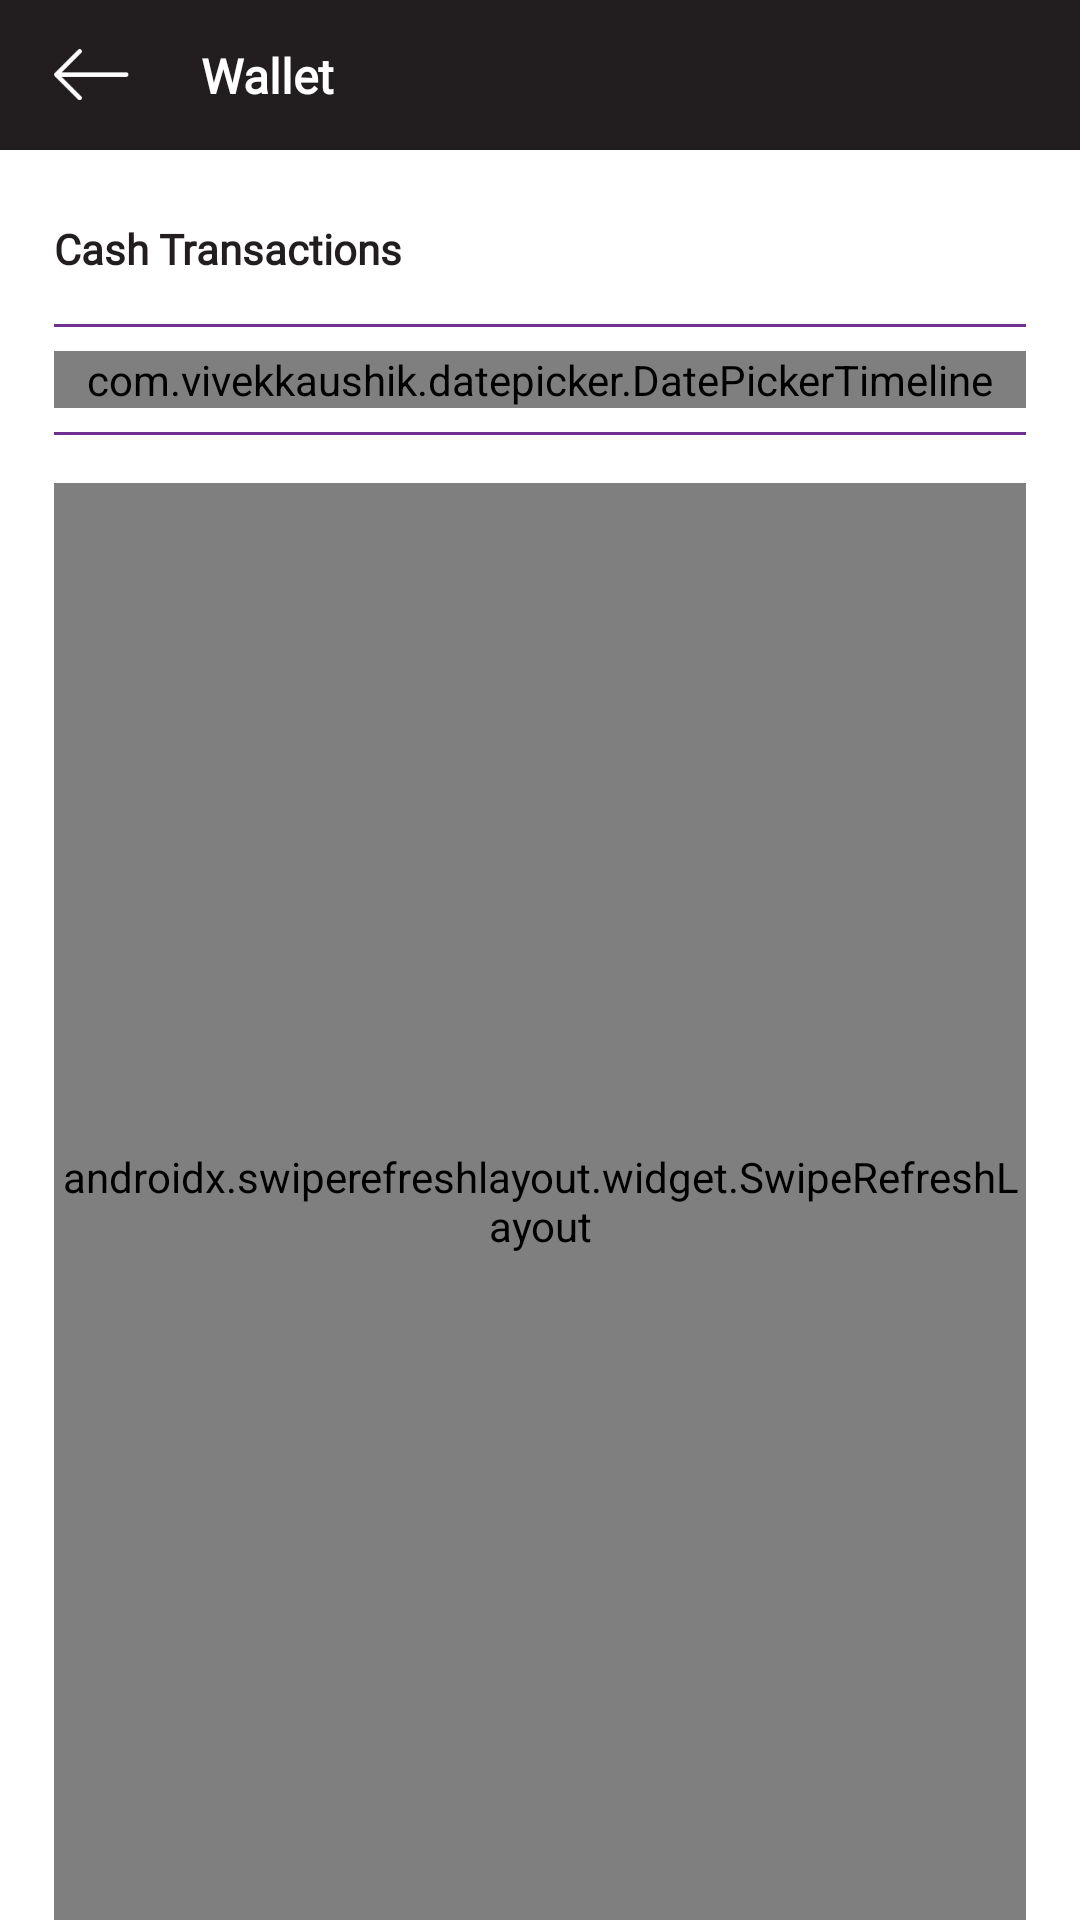

Layout XML and referenced resources for this Android screen:
<!-- AndroidManifest.xml: application theme Theme.AppCompat.DayNight.NoActionBar -->
<!-- res/layout/activity_wallet.xml -->
<?xml version="1.0" encoding="utf-8"?>
<androidx.constraintlayout.widget.ConstraintLayout xmlns:android="http://schemas.android.com/apk/res/android"
    xmlns:app="http://schemas.android.com/apk/res-auto"
    xmlns:tools="http://schemas.android.com/tools"
    android:id="@+id/linearLayout2"
    android:layout_width="match_parent"
    android:layout_height="match_parent"
    android:background="@color/color_app_theam_color"
    android:orientation="vertical">


    <LinearLayout
        android:id="@+id/underbar_parcel2"
        android:layout_width="0dp"
        android:layout_height="@dimen/divider_thickness"
        android:layout_marginTop="8dp"
        android:background="#6f308f"
        android:orientation="horizontal"
        app:layout_constraintEnd_toStartOf="@+id/guideline5"
        app:layout_constraintHorizontal_bias="0.0"
        app:layout_constraintStart_toStartOf="@+id/guideline4"
        app:layout_constraintTop_toBottomOf="@+id/textView4" />

    <com.vivekkaushik.datepicker.DatePickerTimeline
        android:id="@+id/datePickerTimeline"
        android:layout_width="0dp"
        android:layout_height="wrap_content"
        android:layout_marginTop="8dp"
        app:layout_constraintEnd_toStartOf="@+id/guideline5"
        app:layout_constraintHorizontal_bias="0.0"
        app:layout_constraintStart_toStartOf="@+id/guideline4"
        app:layout_constraintTop_toBottomOf="@+id/underbar_parcel2" />

    <LinearLayout
        android:id="@+id/underbar_parcel23"
        android:layout_width="0dp"
        android:layout_height="@dimen/divider_thickness"
        android:layout_marginTop="8dp"
        android:background="#6f308f"
        android:orientation="horizontal"
        app:layout_constraintEnd_toStartOf="@+id/guideline5"
        app:layout_constraintHorizontal_bias="0.0"
        app:layout_constraintStart_toStartOf="@+id/guideline4"
        app:layout_constraintTop_toBottomOf="@+id/datePickerTimeline" />

    <androidx.constraintlayout.widget.ConstraintLayout
        android:id="@+id/constraintLayout"
        android:layout_width="match_parent"
        android:layout_height="50dp"
        android:background="@color/color_app_theam"
        app:layout_constraintEnd_toEndOf="parent"
        app:layout_constraintStart_toStartOf="parent"
        app:layout_constraintTop_toTopOf="parent">

    </androidx.constraintlayout.widget.ConstraintLayout>

    <TextView
        android:id="@+id/textView36"
        android:layout_width="wrap_content"
        android:layout_height="wrap_content"
        android:layout_marginStart="24dp"
        android:fontFamily="@font/avenirfile"
        android:gravity="center_vertical"
        android:text="Wallet"
        android:textColor="#ffffff"
        android:textSize="@dimen/border_title"
        android:textStyle="bold"
        app:layout_constraintBottom_toBottomOf="@+id/btn_back"
        app:layout_constraintStart_toEndOf="@+id/btn_back"
        app:layout_constraintTop_toTopOf="@+id/btn_back" />
    <ImageView
        android:id="@+id/btn_back"
        android:layout_width="@dimen/border_title_back"
        android:layout_height="0dp"
        app:layout_constraintBottom_toBottomOf="@+id/constraintLayout"
        app:layout_constraintStart_toStartOf="@+id/guideline4"
        app:layout_constraintTop_toTopOf="parent"
        android:src="@drawable/ic_back" />

    <TextView
        android:id="@+id/textView4"
        android:layout_width="wrap_content"
        android:layout_height="34dp"
        android:layout_marginTop="16dp"
        android:fontFamily="@font/avenirfile"
        android:gravity="center_vertical"
        android:text="Cash Transactions"
        android:textColor="@color/color_app_theam"
        android:textStyle="bold"
        app:layout_constraintStart_toStartOf="@+id/guideline4"
        app:layout_constraintTop_toBottomOf="@+id/constraintLayout" />


    <androidx.constraintlayout.widget.Guideline
        android:id="@+id/guideline"
        android:layout_width="wrap_content"
        android:layout_height="wrap_content"
        android:orientation="vertical"
        app:layout_constraintGuide_percent="0.10" />



    <androidx.constraintlayout.widget.Guideline
        android:id="@+id/guideline3"
        android:layout_width="wrap_content"
        android:layout_height="wrap_content"
        android:orientation="vertical"
        app:layout_constraintGuide_percent="0.90" />
    <androidx.constraintlayout.widget.Guideline
        android:id="@+id/guideline2"
        android:layout_width="wrap_content"
        android:layout_height="wrap_content"
        android:orientation="vertical"
        app:layout_constraintGuide_percent="0.5" />
    <androidx.constraintlayout.widget.Guideline
        android:id="@+id/guideline4"
        android:layout_width="wrap_content"
        android:layout_height="wrap_content"
        android:orientation="vertical"
        app:layout_constraintGuide_percent="0.05" />

    <androidx.constraintlayout.widget.Guideline
        android:id="@+id/guideline5"
        android:layout_width="wrap_content"
        android:layout_height="wrap_content"
        android:orientation="vertical"
        app:layout_constraintGuide_percent="0.95" />

    <ScrollView
        android:layout_width="0dp"
        android:layout_height="0dp"
        android:layout_marginTop="16dp"
        android:fillViewport="true"
        android:scrollbars="none"
        app:layout_constraintBottom_toBottomOf="parent"
        app:layout_constraintEnd_toStartOf="@+id/guideline5"
        app:layout_constraintStart_toStartOf="@+id/guideline4"
        app:layout_constraintTop_toBottomOf="@+id/underbar_parcel23">

        <LinearLayout
            android:layout_width="match_parent"
            android:layout_height="match_parent"
            android:orientation="vertical">

            <androidx.constraintlayout.widget.ConstraintLayout
                android:layout_width="match_parent"
                android:layout_height="match_parent">

                <androidx.swiperefreshlayout.widget.SwipeRefreshLayout
                    android:id="@+id/swipeToRefresh"
                    android:layout_width="match_parent"
                    android:layout_height="match_parent"
                    app:layout_constraintBottom_toBottomOf="parent"
                    app:layout_constraintEnd_toEndOf="parent"
                    app:layout_constraintStart_toStartOf="parent">
                <androidx.recyclerview.widget.RecyclerView
                    android:id="@+id/waleet_items"
                    android:layout_width="match_parent"
                    android:layout_height="match_parent"
                    app:layoutManager="androidx.recyclerview.widget.GridLayoutManager"
                    tools:layoutManager="androidx.recyclerview.widget.GridLayoutManager" />
                </androidx.swiperefreshlayout.widget.SwipeRefreshLayout>

            </androidx.constraintlayout.widget.ConstraintLayout>
        </LinearLayout>
    </ScrollView>

</androidx.constraintlayout.widget.ConstraintLayout>
<!-- resources referenced by this layout -->
<resources>
  <color name="color_app_theam">#221e1f</color>
  <color name="color_app_theam_color">#ffffff</color>
  <dimen name="border_title">16dp</dimen>
  <dimen name="border_title_back">25dp</dimen>
  <dimen name="divider_thickness">1dp</dimen>
  <!-- drawable ic_back: png bitmap (drawable, 1576 bytes) -->
</resources>
